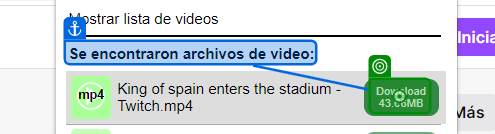
Task: Proyecto Final de REFramework Distpatcher con UIPath involucrando todos los conocimientos dados en el Curso de EOI.
Workflow: ExtensionParaClip

Step 1: click on 'Download 43.66MB'

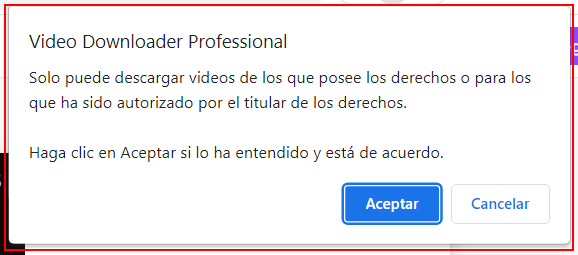
Step 2: find 'chrome.exe Video'

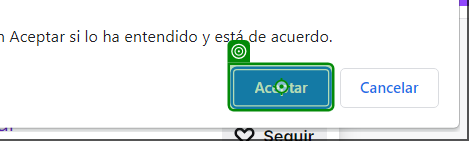
Step 3 [then]: click on 'Aceptar'

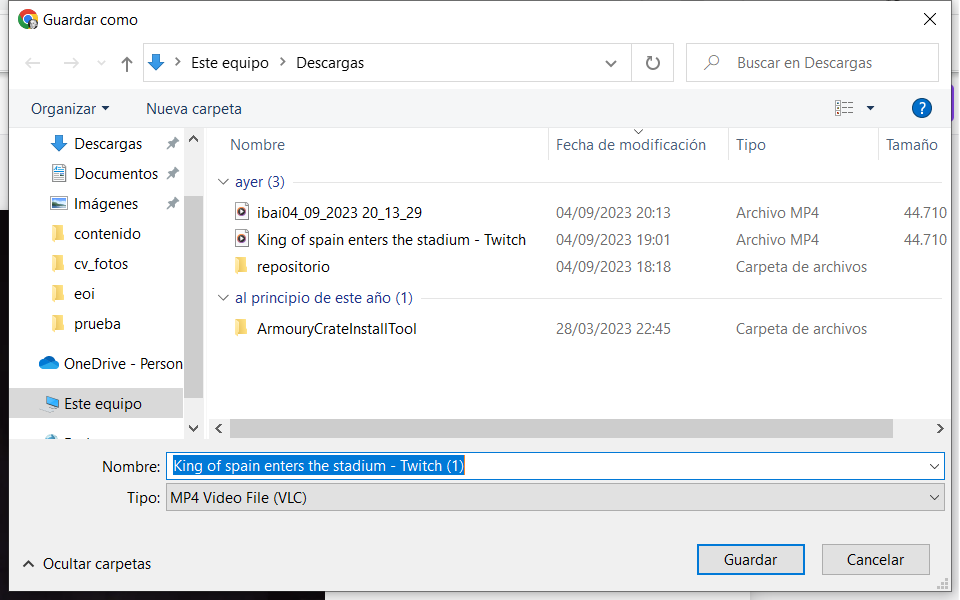
Step 4: Utilizar Aplicación: Guardar como on the dialog in window 'Guardar como' (chrome.exe)

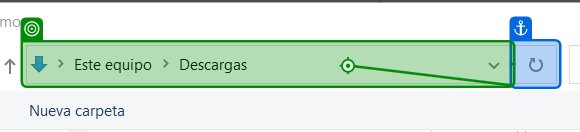
Step 5: type "Descargas" into 'Este equipo'

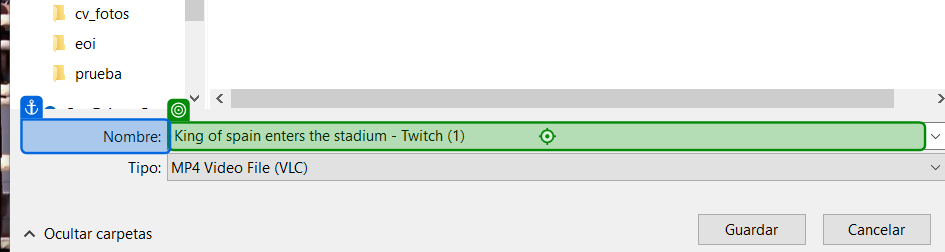
Step 6: type "[streamer + diahora]" into 'Nombre'

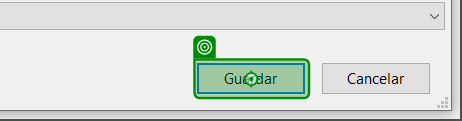
Step 7: click on 'unchecked'

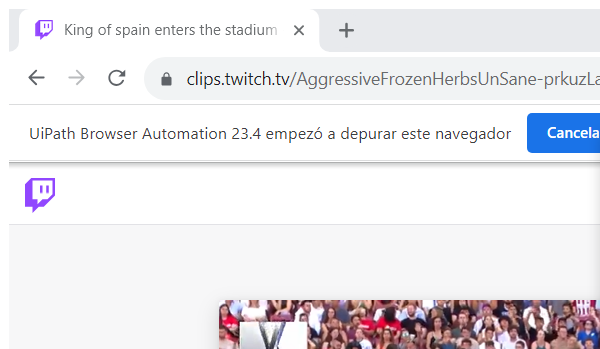
Step 8: Cerrar ventana 'chrome.exe King' (chrome.exe)